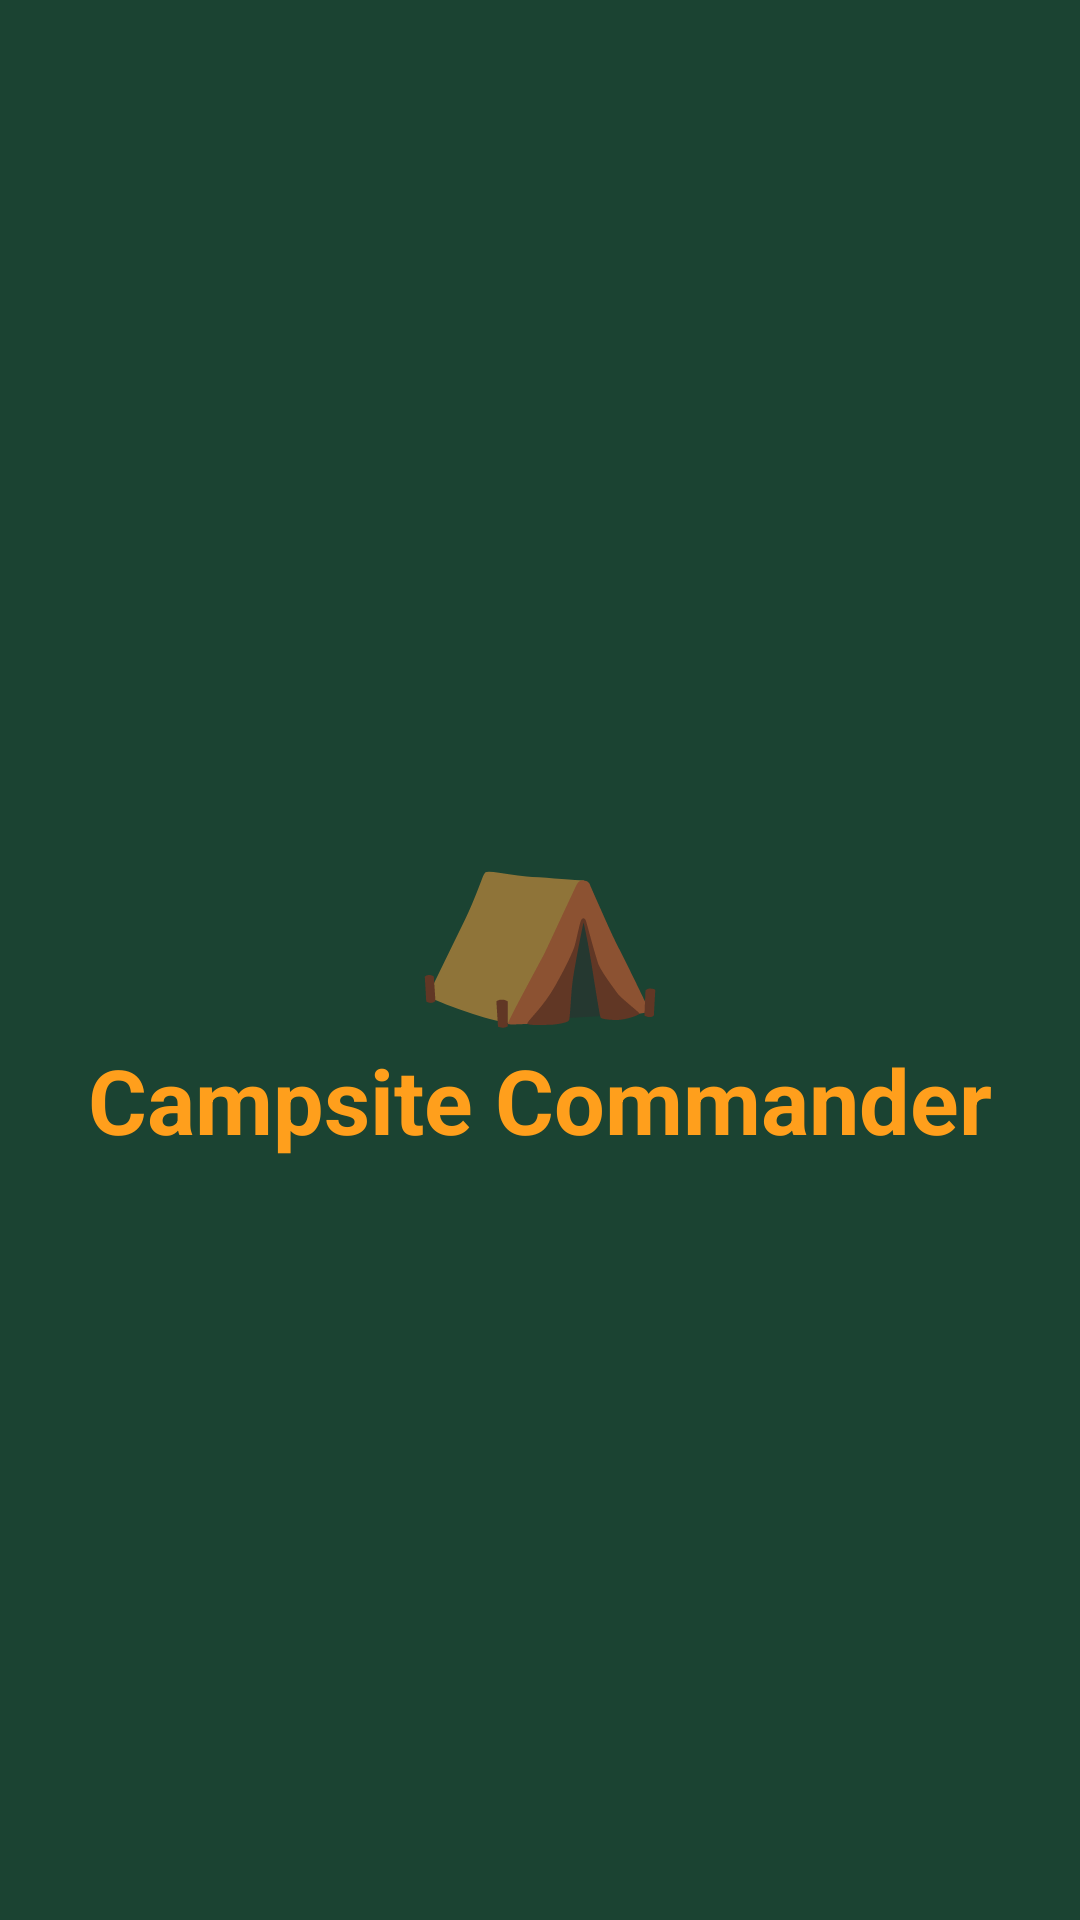

Reconstruct the res/layout file that produces this screen, plus the resources it refers to.
<!-- AndroidManifest.xml: application theme Theme.MyApplication -->
<!-- res/layout/activity_splash.xml -->
<?xml version="1.0" encoding="utf-8"?>
<LinearLayout
    xmlns:android="http://schemas.android.com/apk/res/android"
    xmlns:tools="http://schemas.android.com/tools"
    android:layout_width="match_parent"
    android:layout_height="match_parent"
    android:gravity="center"
    android:orientation="vertical"
    android:background="#1B4332">

    <TextView
        android:layout_width="wrap_content"
        android:layout_height="wrap_content"
        android:text="@string/camp_emoji"
        android:textSize="70sp"
        tools:ignore="TextContrastCheck" />

    <TextView
        android:layout_width="wrap_content"
        android:layout_height="wrap_content"
        android:text="@string/campsite_commander"
        android:textSize="30sp"
        android:textStyle="bold"
        android:textColor="#FF9F1C"/>

</LinearLayout>
<!-- resources referenced by this layout -->
<resources>
  <string name="camp_emoji">⛺</string>
  <string name="campsite_commander">Campsite Commander</string>
  <style name="Theme.MyApplication" parent="Theme.AppCompat.DayNight.NoActionBar">
          
          <item name="android:windowBackground">#1B4332</item>
          <item name="android:colorBackground">#1B4332</item>
          <item name="colorPrimary">#1B4332</item>
      </style>
</resources>
